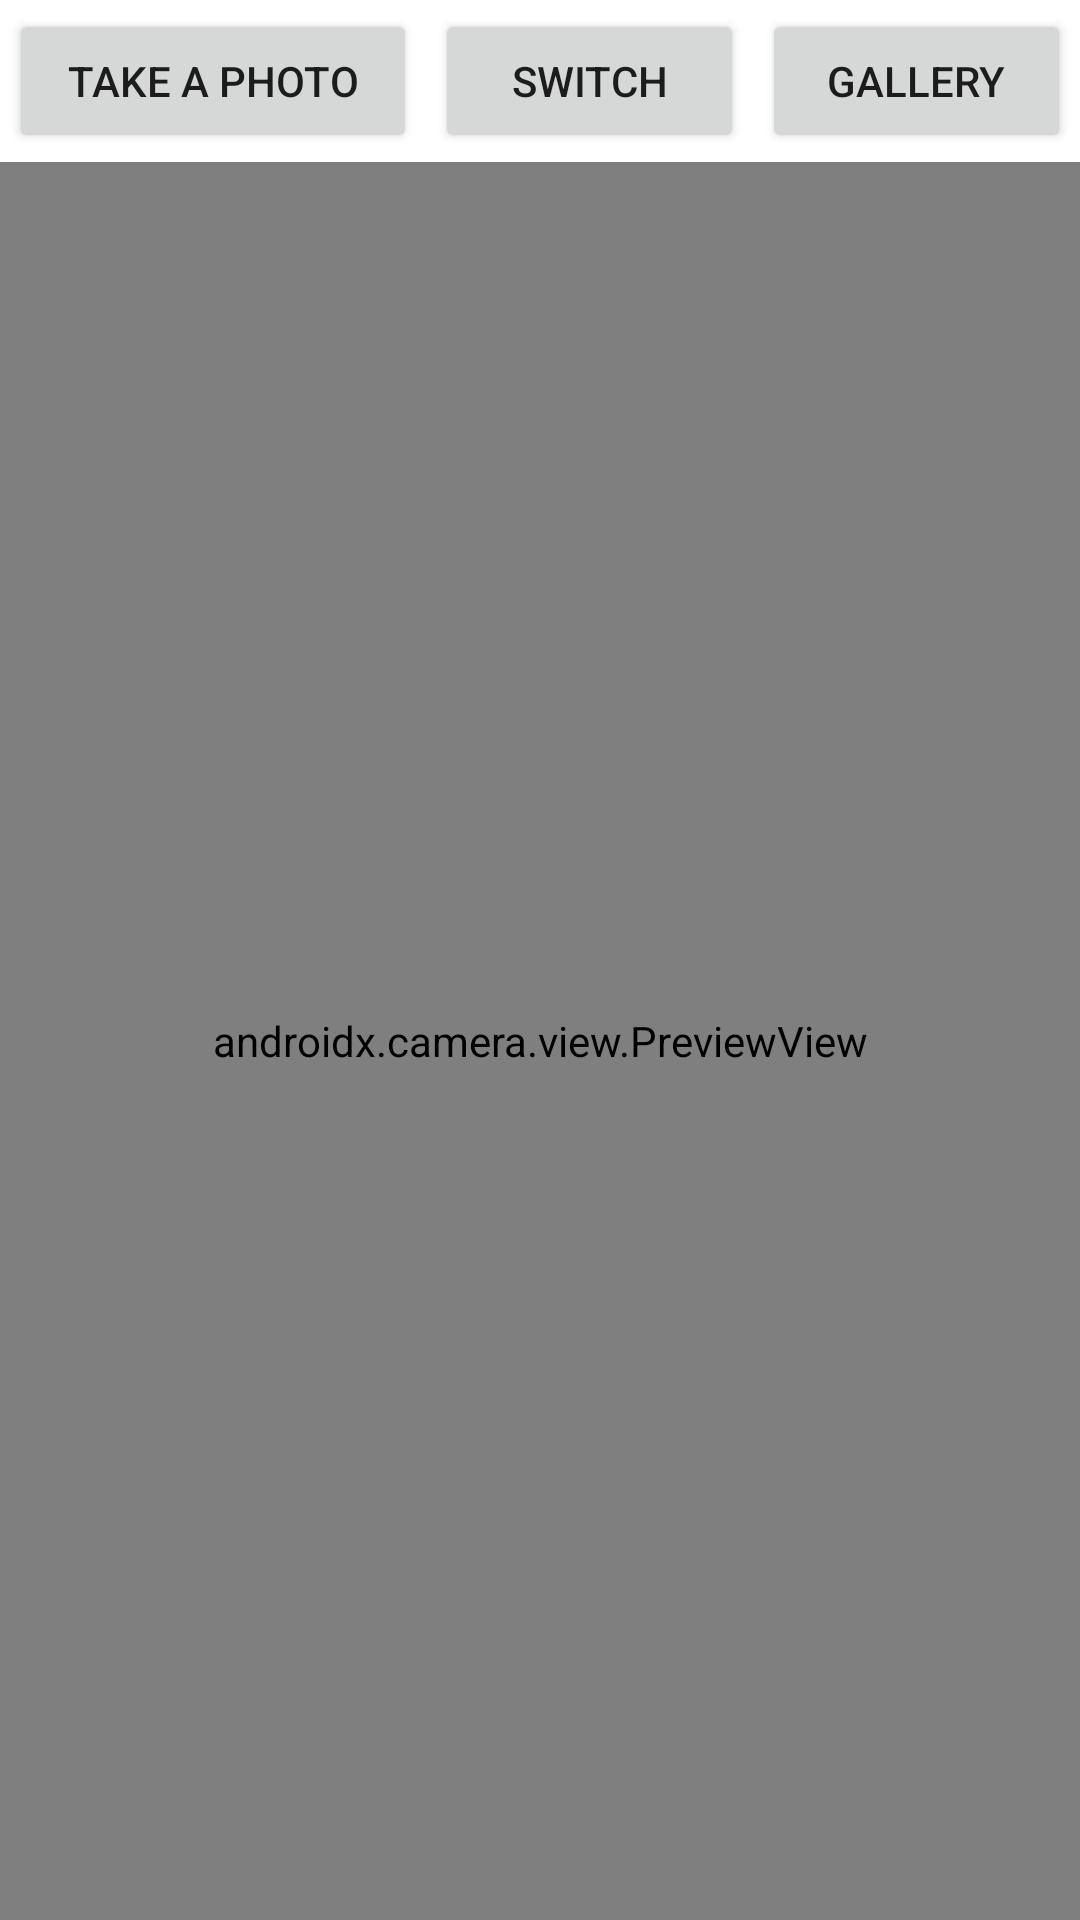

The Android layout XML behind this screen, and the referenced resources:
<!-- AndroidManifest.xml: application theme Theme.KotlinBase -->
<!-- res/layout/activity_camera_xactivity.xml -->
<?xml version="1.0" encoding="utf-8"?>
<layout
    xmlns:android="http://schemas.android.com/apk/res/android"
    xmlns:app="http://schemas.android.com/apk/res-auto"
    xmlns:tools="http://schemas.android.com/tools">
    <RelativeLayout
        android:layout_width="match_parent"
        android:layout_height="match_parent"
        >
        
        <LinearLayout
            android:id="@+id/ln_btns"
            android:layout_width="match_parent"
            android:layout_height="wrap_content"
            android:orientation="horizontal"
            >
            <Button
                android:layout_weight="1"
                android:id="@+id/img_capture_btn"
                android:layout_width="wrap_content"
                android:layout_height="wrap_content"
                android:layout_margin="3dp"
                android:text="Take a photo"
                app:layout_constraintStart_toStartOf="parent"
                app:layout_constraintEnd_toEndOf="parent"
                app:layout_constraintBottom_toBottomOf="parent"/>
            <Button
                android:layout_weight="1"
                android:id="@+id/switch_btn"
                android:layout_width="wrap_content"
                android:layout_height="wrap_content"
                android:layout_margin="3dp"
                android:text="Switch"
                app:layout_constraintBottom_toBottomOf="parent"
                app:layout_constraintEnd_toStartOf="@id/img_capture_btn"
                app:layout_constraintStart_toStartOf="parent" />
            <Button
                android:layout_weight="1"
                android:id="@+id/gallery_btn"
                android:layout_width="wrap_content"
                android:layout_height="wrap_content"
                android:layout_margin="3dp"
                android:text="Gallery"
                app:layout_constraintBottom_toBottomOf="parent"
                app:layout_constraintEnd_toEndOf="parent"
                app:layout_constraintStart_toEndOf="@id/img_capture_btn" />
        </LinearLayout>

        <androidx.camera.view.PreviewView
            android:layout_below="@+id/ln_btns"
            android:layout_width="match_parent"
            android:layout_height="match_parent"
            android:id="@+id/preview"/>
    </RelativeLayout>
</layout>
<!-- resources referenced by this layout -->
<resources>
  <style name="Theme.KotlinBase" parent="Theme.MaterialComponents.DayNight.DarkActionBar">
          
          <item name="colorPrimary">@color/purple_500</item>
          <item name="colorPrimaryVariant">@color/purple_700</item>
          <item name="colorOnPrimary">@color/white</item>
          
          <item name="colorSecondary">@color/teal_200</item>
          <item name="colorSecondaryVariant">@color/teal_700</item>
          <item name="colorOnSecondary">@color/black</item>
          
          <item name="android:statusBarColor" tools:targetApi="l">?attr/colorPrimaryVariant</item>
          
      </style>
  <color name="purple_500">#FF6200EE</color>
  <color name="purple_700">#FF3700B3</color>
  <color name="white">#FFFFFFFF</color>
  <color name="teal_200">#FF03DAC5</color>
  <color name="teal_700">#FF018786</color>
  <color name="black">#FF000000</color>
</resources>
